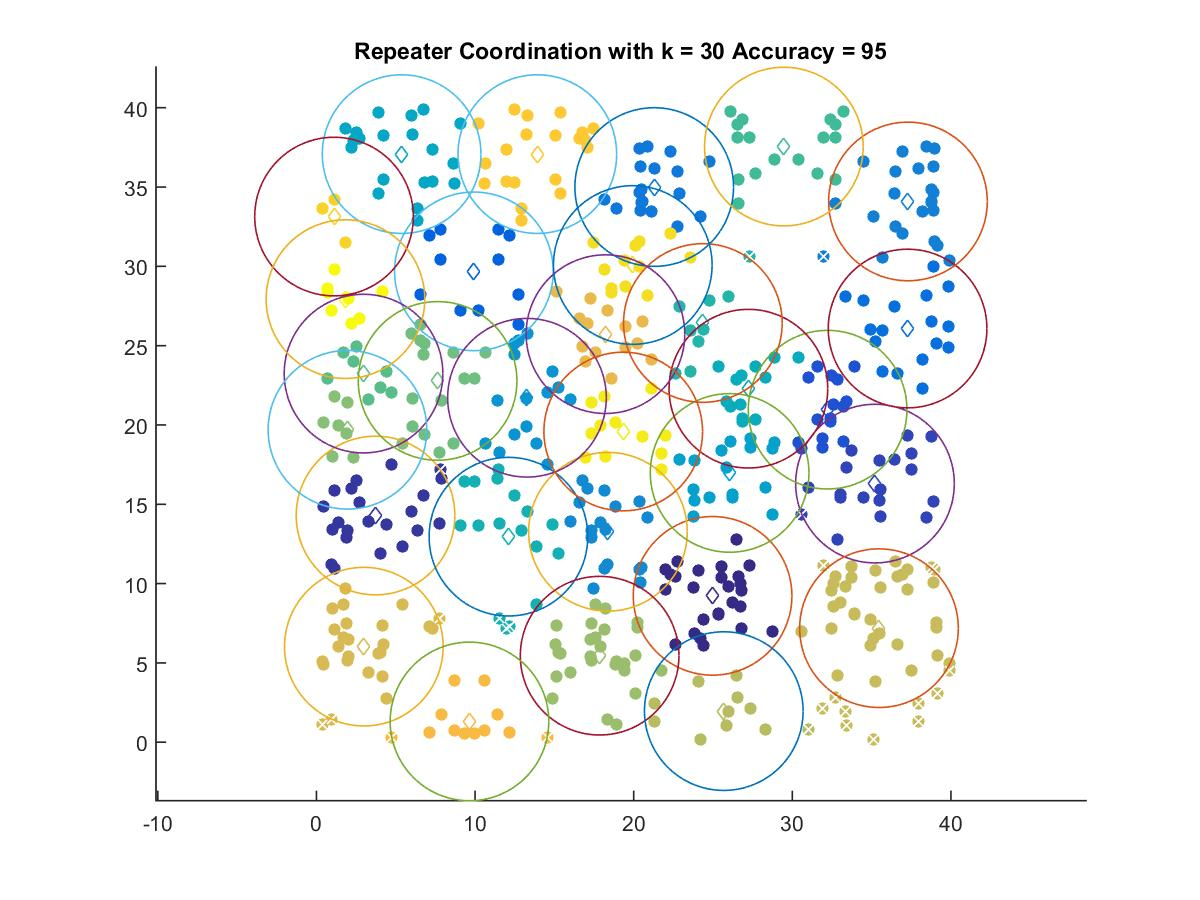

The table this chart was drawn from, first rows:
24.975, 9.2277
3.726, 14.29
35.21, 16.31
32.23, 20.96
9.928, 29.68
37.27, 26.08
21.3, 35
37.29, 34.09
18.38, 13.27
13.27, 21.72
26.05, 16.98
5.372, 37.08
27.23, 22.29
12.11, 12.96
24.36, 26.43
29.47, 37.55
2.969, 23.24
7.639, 22.78
1.956, 19.7
17.85, 5.456
25.68, 1.962
35.47, 7.191
2.988, 6.024
18.22, 25.73
9.649, 1.311
13.93, 37.08
1.11, 33.14
19.94, 30.09
19.34, 19.59
1.831, 27.93
